Photos from the image-classification dataset "data-v1" in the GitHub repository jood-otoom/Capstone. Its 3 classes are: moderate accident, no accident, severe accident.

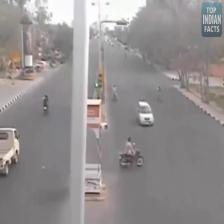
Label: no accident

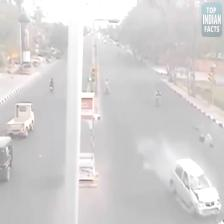
Label: severe accident

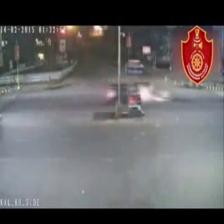
Label: moderate accident

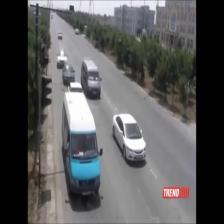
Label: no accident

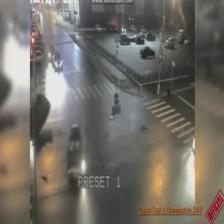
Label: severe accident

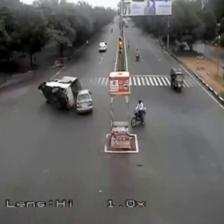
Label: moderate accident
